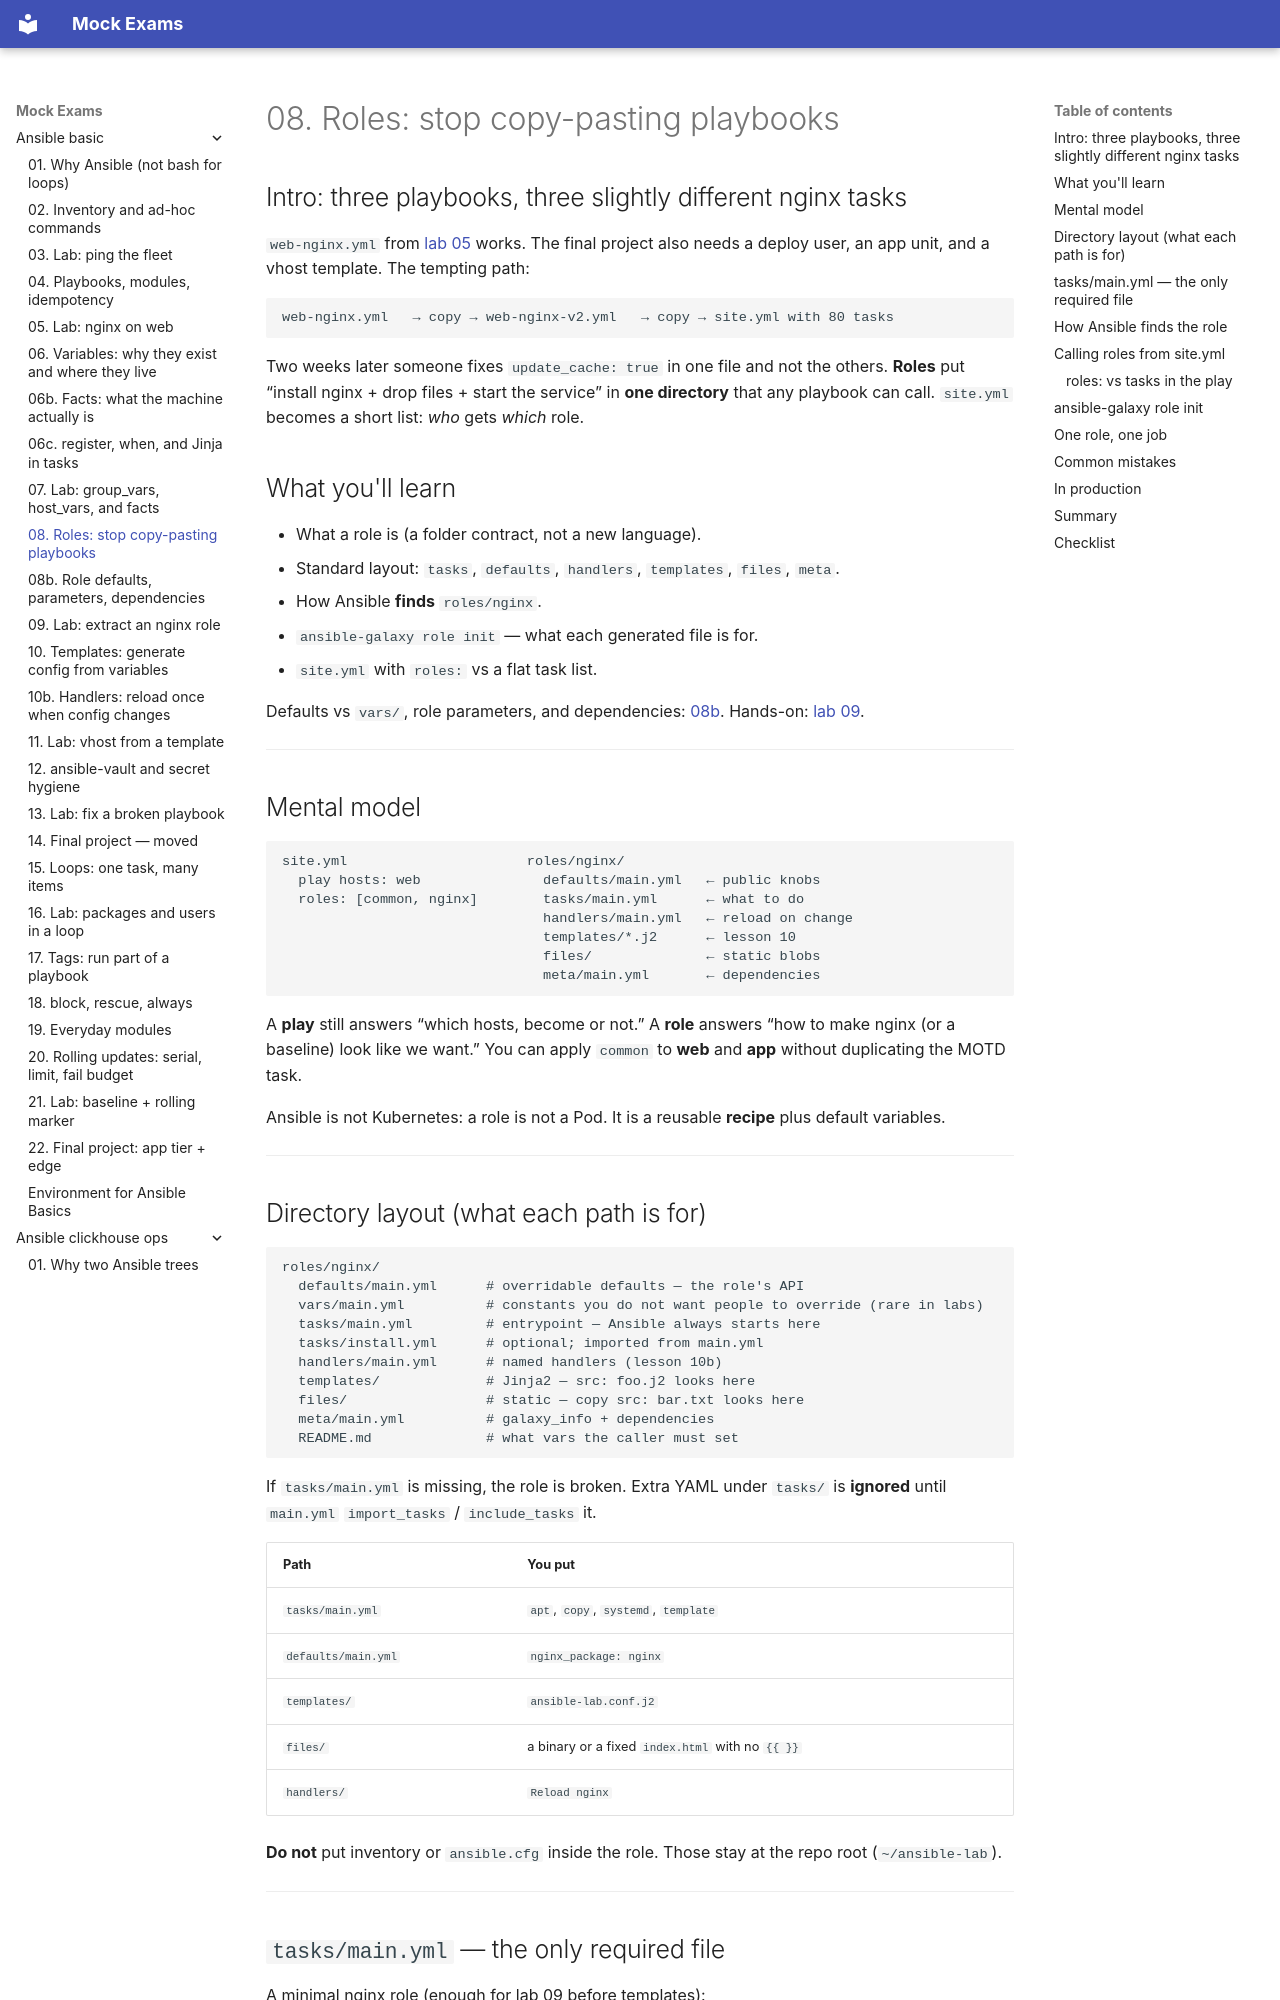

repository: FedorArbuzov/mock-exams · page: ansible-basic/08-roles/index.html · generator: mkdocs

# 08. Roles: stop copy-pasting playbooks

## Intro: three playbooks, three slightly different nginx tasks

`web-nginx.yml` from [lab 05](05-lab-playbook.md) works. The final project also needs a deploy user, an app unit, and a vhost template. The tempting path:

```text
web-nginx.yml   → copy → web-nginx-v2.yml   → copy → site.yml with 80 tasks
```

Two weeks later someone fixes `update_cache: true` in one file and not the others. **Roles** put “install nginx + drop files + start the service” in **one directory** that any playbook can call. `site.yml` becomes a short list: *who* gets *which* role.

## What you'll learn

- What a role is (a folder contract, not a new language).
- Standard layout: `tasks`, `defaults`, `handlers`, `templates`, `files`, `meta`.
- How Ansible **finds** `roles/nginx`.
- `ansible-galaxy role init` — what each generated file is for.
- `site.yml` with `roles:` vs a flat task list.

Defaults vs `vars/`, role parameters, and dependencies: [08b](08b-role-defaults.md). Hands-on: [lab 09](09-lab-roles.md).

---

## Mental model

```text
site.yml                      roles/nginx/
  play hosts: web               defaults/main.yml   ← public knobs
  roles: [common, nginx]        tasks/main.yml      ← what to do
                                handlers/main.yml   ← reload on change
                                templates/*.j2      ← lesson 10
                                files/              ← static blobs
                                meta/main.yml       ← dependencies
```

A **play** still answers “which hosts, become or not.” A **role** answers “how to make nginx (or a baseline) look like we want.” You can apply `common` to **web** and **app** without duplicating the MOTD task.

Ansible is not Kubernetes: a role is not a Pod. It is a reusable **recipe** plus default variables.

---
